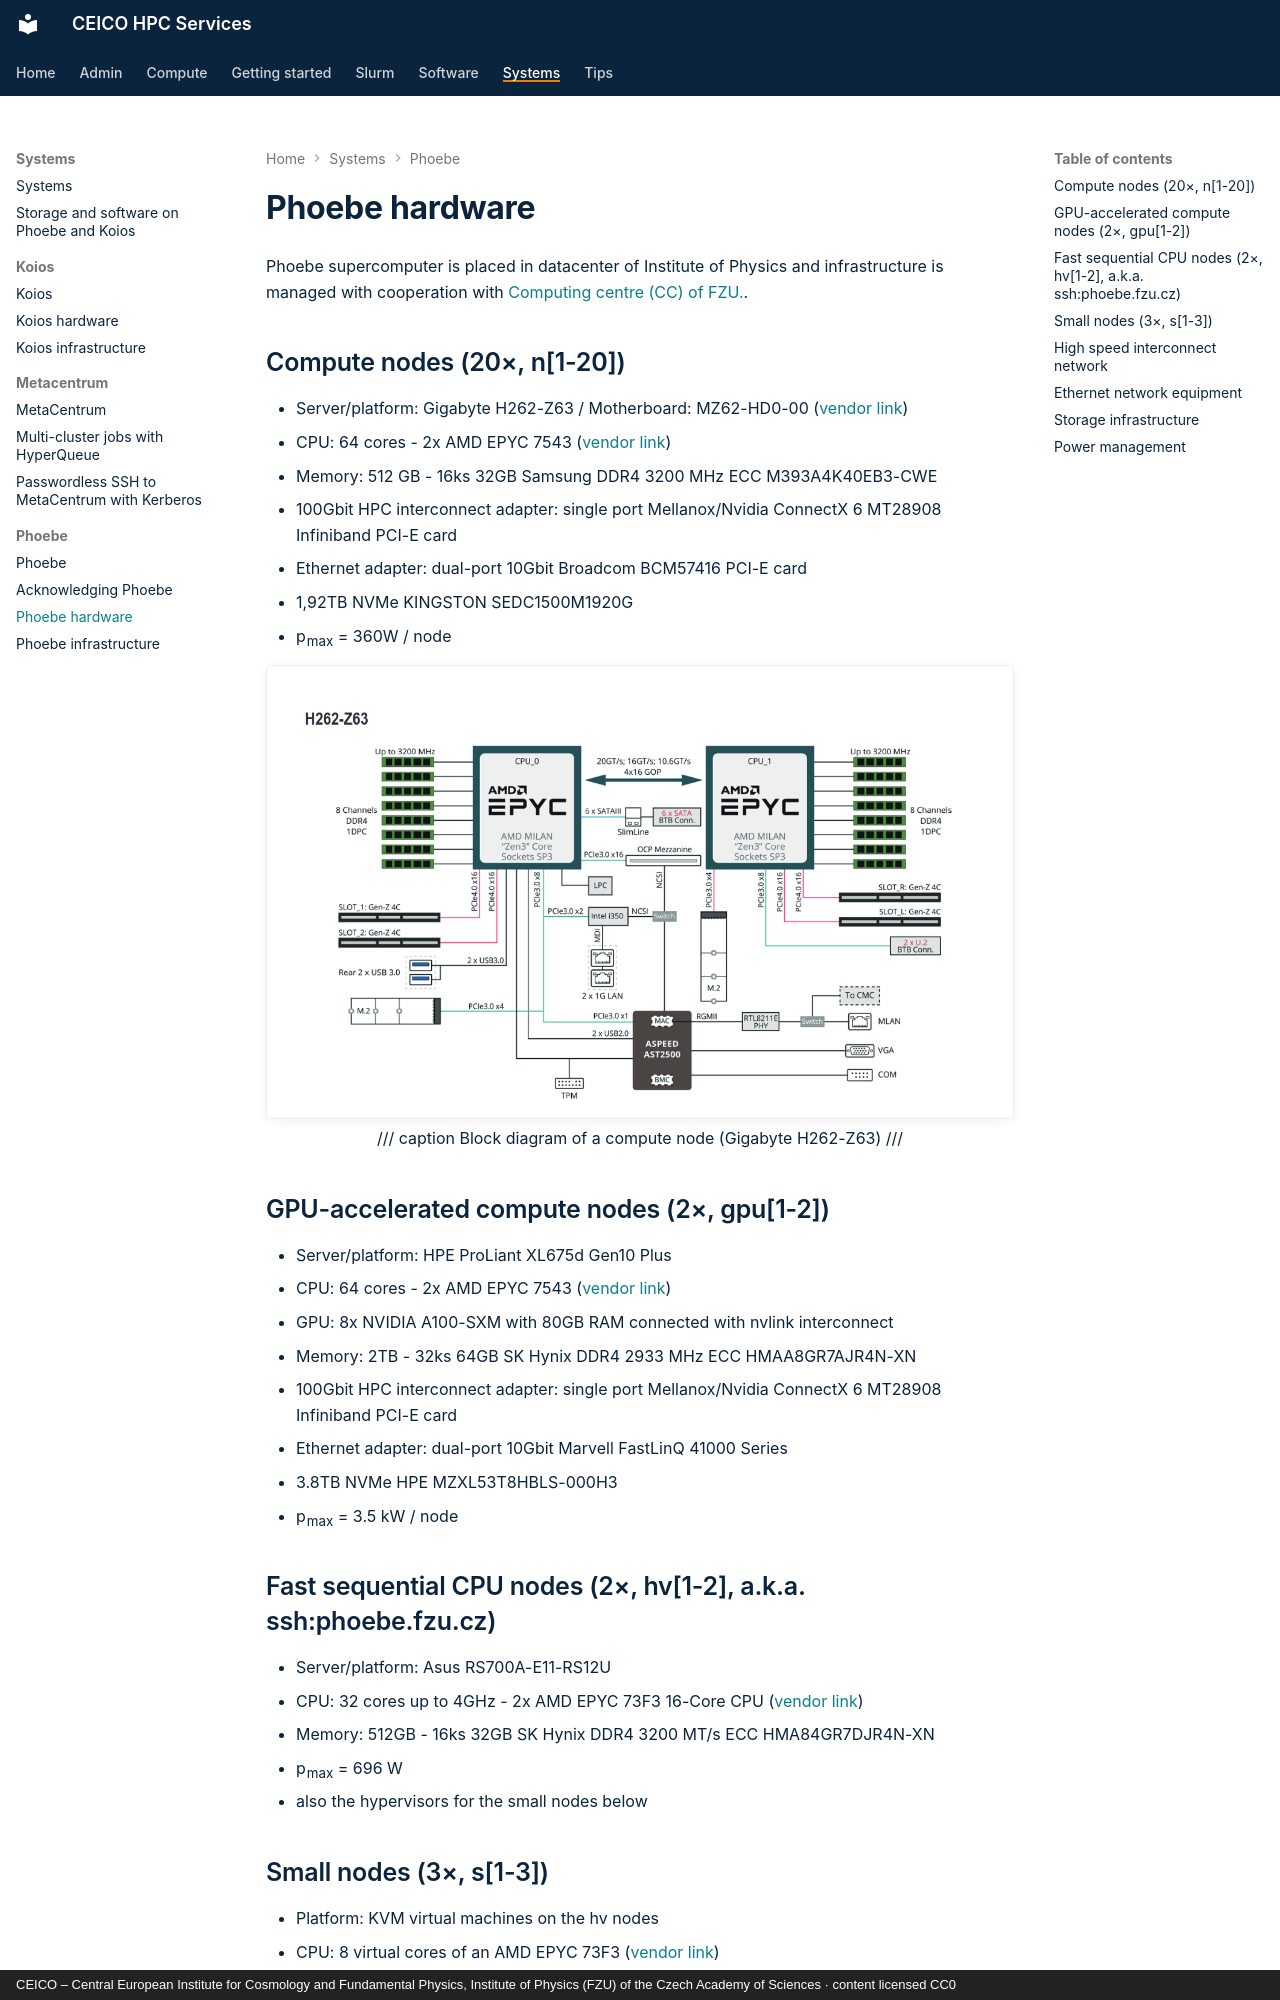

repository: ceico-cz/hpc-docs · page: systems/phoebe/hardware/index.html · generator: mkdocs · copyright: CEICO – Central European Institute for Cosmology and Fundamental Physics, Institute of Physics (FZU) of the Czech Academy of Sciences · content licensed CC0

---
title: "Phoebe hardware"
wikijs_updated: 2024-01-22
description: "Phoebe supercomputer consists from many components..."
---

# Phoebe hardware

Phoebe supercomputer is placed in datacenter of Institute of Physics and infrastructure is managed with cooperation with [Computing centre (CC) of FZU.](https://www.farm.particle.cz/about/).


## Compute nodes (20×, n[1-20])

* Server/platform: Gigabyte H262-Z63 / Motherboard: MZ62-HD0-00 ([vendor link](https://www.gigabyte.com/Enterprise/High-Density-Server/H262-Z63-rev-100))
* CPU: 64 cores - 2x AMD EPYC 7543 ([vendor link](https://www.amd.com/en/products/processors/server/epyc/7003-series/amd-epyc-7543.html))
* Memory: 512 GB - 16ks 32GB Samsung DDR4 3200 MHz ECC M393A4K40EB3-CWE
* 100Gbit HPC interconnect adapter: single port Mellanox/Nvidia ConnectX 6 MT28908 Infiniband PCI-E card
* Ethernet adapter: dual-port 10Gbit Broadcom BCM57416 PCI-E card
* 1,92TB NVMe KINGSTON SEDC1500M1920G
* p~max~ = 360W / node

![Block diagram of the Gigabyte H262-Z63 compute node with two AMD EPYC CPUs](compute_node_block_diagram.png)
/// caption
Block diagram of a compute node (Gigabyte H262-Z63)
///

## GPU-accelerated compute nodes (2×, gpu[1-2])

* Server/platform: HPE ProLiant XL675d Gen10 Plus
* CPU: 64 cores - 2x AMD EPYC 7543 ([vendor link](https://www.amd.com/en/products/processors/server/epyc/7003-series/amd-epyc-7543.html))
* GPU: 8x NVIDIA A100-SXM with 80GB RAM connected with nvlink interconnect
* Memory: 2TB - 32ks 64GB SK Hynix DDR4 2933 MHz ECC HMAA8GR7AJR4N-XN
* 100Gbit HPC interconnect adapter: single port Mellanox/Nvidia ConnectX 6 MT28908 Infiniband PCI-E card
* Ethernet adapter: dual-port 10Gbit Marvell FastLinQ 41000 Series 
* 3.8TB NVMe HPE MZXL53T8HBLS-000H3
* p~max~ = 3.5 kW / node


## Fast sequential CPU nodes (2×, hv[1-2], a.k.a. ssh:phoebe.fzu.cz)

* Server/platform: Asus RS700A-E11-RS12U
* CPU: 32 cores up to 4GHz - 2x AMD EPYC 73F3 16-Core CPU ([vendor link](https://www.amd.com/en/products/processors/server/epyc/7003-series/amd-epyc-73f3.html))
* Memory: 512GB - 16ks 32GB SK Hynix DDR4  3200 MT/s ECC HMA84GR7DJR4N-XN
* p~max~ = 696 W
* also the hypervisors for the small nodes below


## Small nodes (3×, s[1-3])

* Platform: KVM virtual machines on the hv nodes
* CPU: 8 virtual cores of an AMD EPYC 73F3 ([vendor link](https://www.amd.com/en/products/processors/server/epyc/7003-series/amd-epyc-73f3.html))
* Memory: 64 GB
* No InfiniBand; local disk about 1 TB
* used by the `small_int` partition for light interactive work, and for software that runs
  better on a small machine than on a large SMP node, such as some legacy codes
